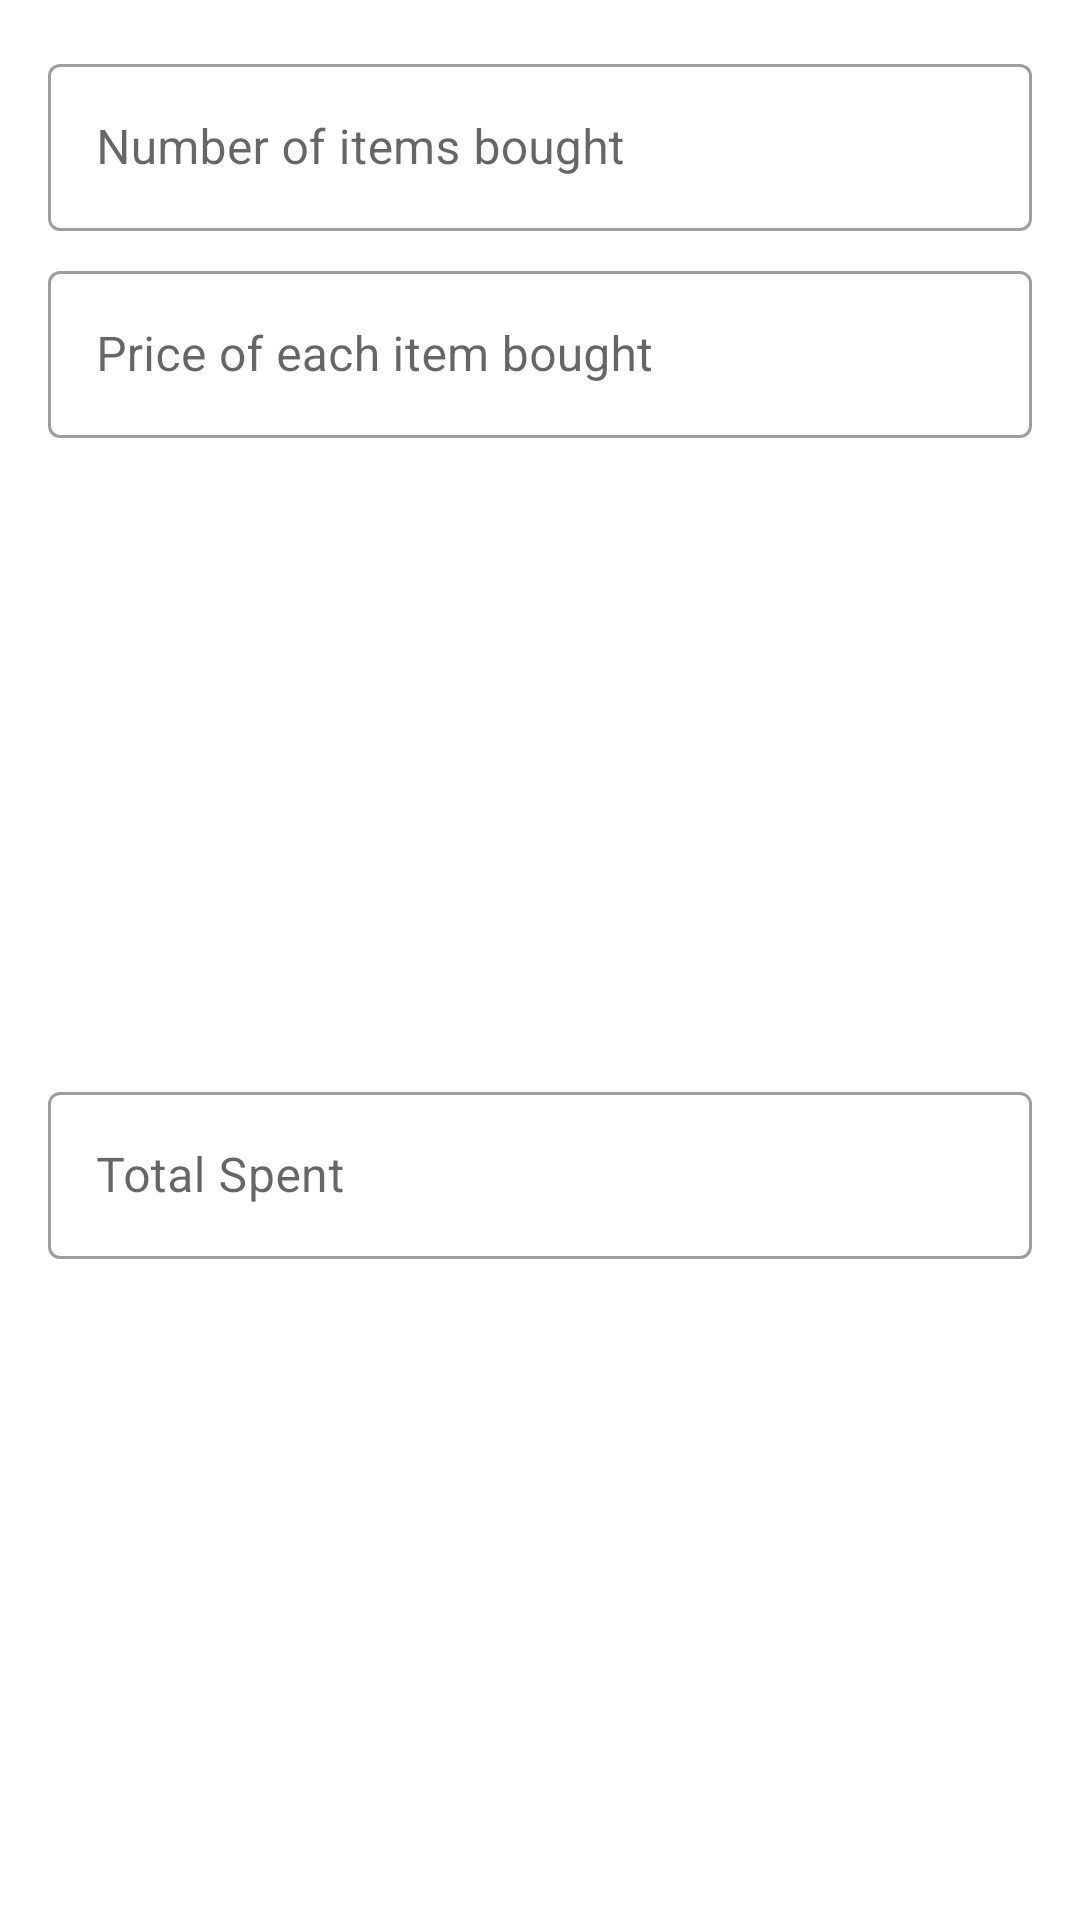

Layout XML and referenced resources for this Android screen:
<!-- AndroidManifest.xml: application theme Theme.ShopkeeperApp -->
<!-- res/layout/items_quantity.xml -->
<?xml version="1.0" encoding="utf-8"?>
<androidx.constraintlayout.widget.ConstraintLayout xmlns:android="http://schemas.android.com/apk/res/android"
    xmlns:app="http://schemas.android.com/apk/res-auto"
    xmlns:tools="http://schemas.android.com/tools"
    android:layout_width="match_parent"
    android:layout_height="wrap_content">

    <com.google.android.material.textfield.TextInputLayout
        android:id="@+id/number_items_items_dialog"
        android:layout_width="0dp"
        android:layout_height="wrap_content"
        android:layout_marginStart="16dp"
        android:layout_marginLeft="16dp"
        android:layout_marginTop="16dp"
        android:layout_marginEnd="16dp"
        android:layout_marginRight="16dp"
        android:hint="Number of items bought"
        style="@style/Widget.MaterialComponents.TextInputLayout.OutlinedBox"
        app:layout_constraintEnd_toEndOf="parent"
        app:layout_constraintStart_toStartOf="parent"
        app:layout_constraintTop_toTopOf="parent">

        <com.google.android.material.textfield.TextInputEditText
            android:layout_width="match_parent"
            android:layout_height="wrap_content" />
    </com.google.android.material.textfield.TextInputLayout>

    <com.google.android.material.textfield.TextInputLayout
        android:id="@+id/unit_price_items_dialog"
        android:layout_width="0dp"
        android:layout_height="wrap_content"
        android:layout_marginStart="16dp"
        android:layout_marginLeft="16dp"
        android:layout_marginTop="8dp"
        android:layout_marginEnd="16dp"
        android:layout_marginRight="16dp"
        android:hint="Price of each item bought"
        style="@style/Widget.MaterialComponents.TextInputLayout.OutlinedBox"
        app:layout_constraintEnd_toEndOf="parent"
        app:layout_constraintStart_toStartOf="parent"
        app:layout_constraintTop_toBottomOf="@+id/number_items_items_dialog">

        <com.google.android.material.textfield.TextInputEditText
            android:layout_width="match_parent"
            android:layout_height="wrap_content" />
    </com.google.android.material.textfield.TextInputLayout>

    <com.google.android.material.textfield.TextInputLayout
        android:id="@+id/total_spent_items_dialog"
        android:layout_width="0dp"
        android:layout_height="wrap_content"
        android:layout_marginStart="16dp"
        android:layout_marginLeft="16dp"
        android:layout_marginTop="8dp"
        android:layout_marginEnd="16dp"
        android:layout_marginRight="16dp"
        android:layout_marginBottom="16dp"
        style="@style/Widget.MaterialComponents.TextInputLayout.OutlinedBox"
        android:hint="Total Spent"
        app:layout_constraintBottom_toBottomOf="parent"
        app:layout_constraintEnd_toEndOf="parent"
        app:layout_constraintStart_toStartOf="parent"
        app:layout_constraintTop_toBottomOf="@+id/unit_price_items_dialog">

        <com.google.android.material.textfield.TextInputEditText
            android:layout_width="match_parent"
            android:layout_height="wrap_content" />
    </com.google.android.material.textfield.TextInputLayout>
</androidx.constraintlayout.widget.ConstraintLayout>
<!-- resources referenced by this layout -->
<resources>
  <style name="Theme.ShopkeeperApp" parent="Theme.MaterialComponents.DayNight.DarkActionBar">
          
          <item name="colorPrimary">@color/purple_500</item>
          <item name="colorPrimaryVariant">@color/purple_700</item>
          <item name="colorOnPrimary">@color/white</item>
          
          <item name="colorSecondary">@color/teal_200</item>
          <item name="colorSecondaryVariant">@color/teal_700</item>
          <item name="colorOnSecondary">@color/black</item>
          
          <item name="android:statusBarColor" tools:targetApi="l">?attr/colorPrimaryVariant</item>
          
      </style>
  <!-- not gathered from this repository: default colours our renderer supplied (Android Studio template values) -->
  <color name="purple_500">#FF6200EE</color>
  <color name="purple_700">#FF3700B3</color>
  <color name="teal_200">#FF03DAC5</color>
  <color name="teal_700">#FF018786</color>
  <color name="black">#FF000000</color>
  <color name="white">#FFFFFFFF</color>
</resources>
